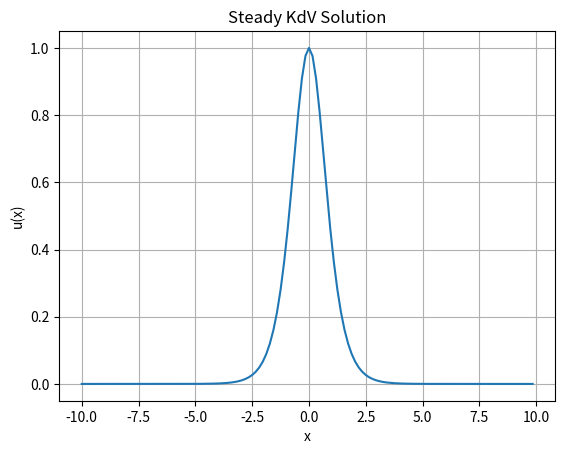
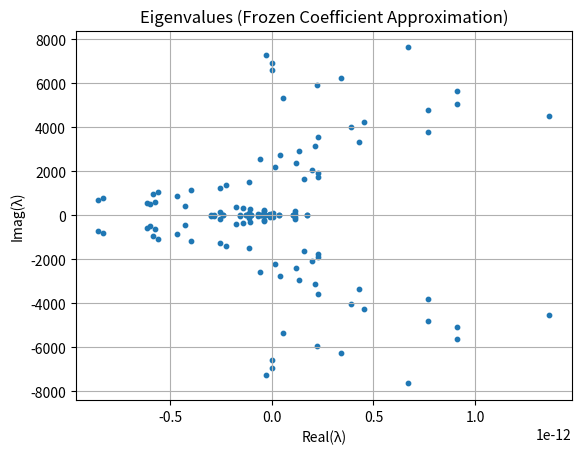

Recreate these plots in Python, in order.
#%%
import numpy as np
import matplotlib.pyplot as plt

#%% Fourier Differentiation Matrix
def fourier_diff_matrix(x):
    N = len(x)
    L = x[-1] - x[0] + (x[1] - x[0])
    k = np.fft.fftfreq(N, d=L / N) * 2 * np.pi
    ik = 1j * k
    D = np.real(np.fft.ifft(np.diag(ik) @ np.fft.fft(np.eye(N)), axis=0))
    return D

#%% Stationary KdV Solver
def solve_stationary_kdv(N=128, L=10.0, max_iter=2000, dt=0.001, tol=1e-10):
    x = np.linspace(-L, L, N, endpoint=False)
    D1 = fourier_diff_matrix(x)
    D2 = D1 @ D1
    D3 = D2 @ D1

    u = np.cosh(x)**-2  # initial guess

    for it in range(max_iter):
        ux = D1 @ u
        uxxx = D3 @ u
        residual = 6 * u * ux + uxxx
        norm = np.linalg.norm(residual)

        if it % 100 == 0:
            print(f"Iteration {it:4d}: residual = {norm:.3e}, max(u) = {u.max():.3f}")
        if norm < tol:
            print(f"Converged at iteration {it} with residual {norm:.3e}")
            break

    return x, u, D1, D3

#%% Frozen Coefficient Eigenvalue Analysis
def frozen_coeff_eigenvalues(u, D1, D3):
    """
    Apply the method of frozen coefficients to compute eigenvalues of the linearized system.
    """
    # Choose representative "frozen" u0 (e.g., at center)
    u0 = u[len(u)//2]  # value at midpoint
    print(f"Frozen coefficient at midpoint: u0 = {u0:.4f}")

    # Construct linearized system matrix (frozen coefficients)
    A = 6 * u0 * D1 + D3

    # Compute eigenvalues
    eigvals = np.linalg.eigvals(A)

    # Return sorted eigenvalues
    return np.sort_complex(eigvals)

#%% Main Execution
if __name__ == "__main__":
    x, u, D1, D3 = solve_stationary_kdv()
    eigvals = frozen_coeff_eigenvalues(u, D1, D3)

    plt.figure()
    plt.plot(x, u)
    plt.title("Steady KdV Solution")
    plt.xlabel("x")
    plt.ylabel("u(x)")
    plt.grid(True)

    plt.figure()
    plt.scatter(eigvals.real, eigvals.imag, s=10)
    plt.title("Eigenvalues (Frozen Coefficient Approximation)")
    plt.xlabel("Real(λ)")
    plt.ylabel("Imag(λ)")
    plt.grid(True)
    plt.show()
# %%
